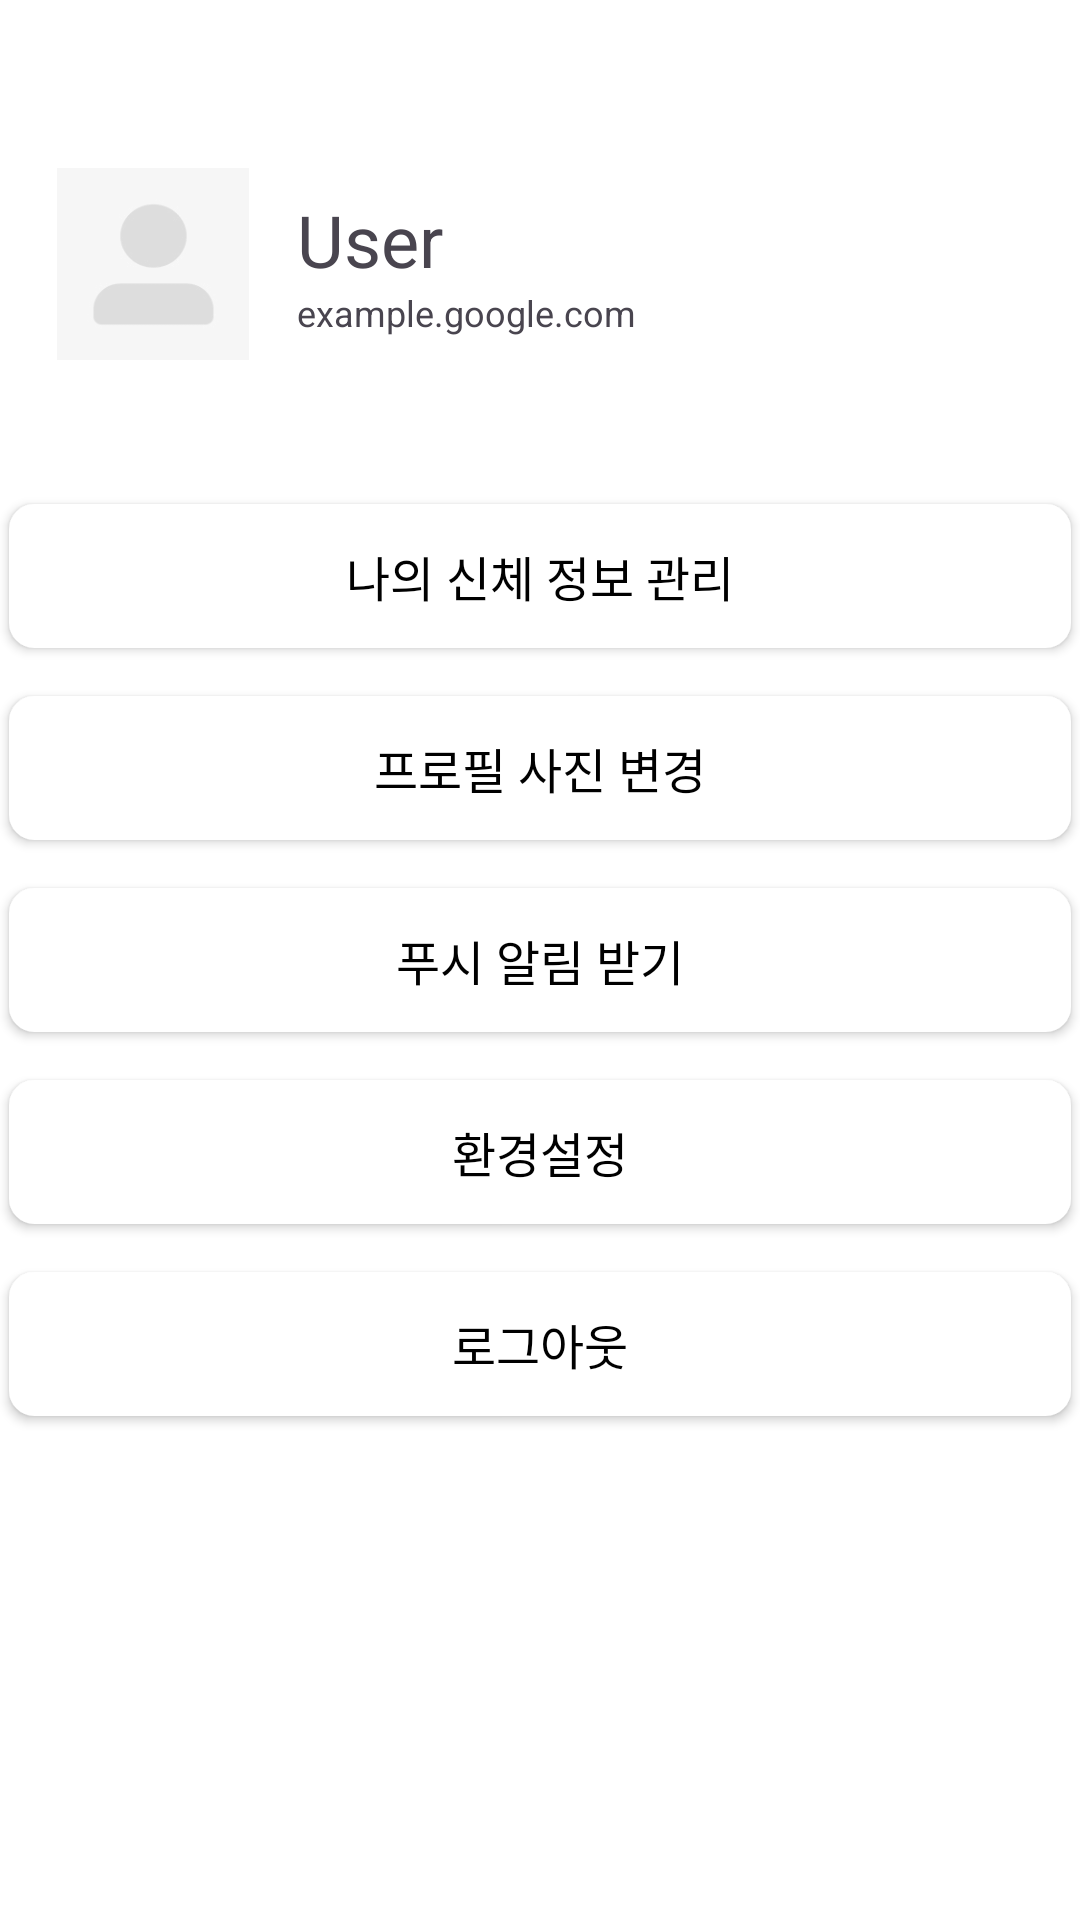

Write the Android layout XML for this screen, with the resource values it uses.
<!-- AndroidManifest.xml: application theme Theme.SweetDiet -->
<!-- res/layout/fragment_more.xml -->
<?xml version="1.0" encoding="utf-8"?>
<LinearLayout
    xmlns:android="http://schemas.android.com/apk/res/android"
    xmlns:tools="http://schemas.android.com/tools"
    android:layout_width="match_parent"
    android:layout_height="match_parent"
    android:orientation="vertical"
    android:gravity="center_horizontal"
    tools:context=".FragmentMore">

    <LinearLayout
        android:id="@+id/userInfo"
        android:layout_width="wrap_content"
        android:layout_height="128dp"
        android:orientation="horizontal"
        android:background="@drawable/box_shape"
        android:backgroundTint="@android:color/transparent"
        android:gravity="center_vertical"
        android:layout_marginTop="24dp">

        <androidx.appcompat.widget.AppCompatImageView
            android:id="@+id/userImage"
            android:layout_width="64dp"
            android:layout_height="64dp"
            android:background="@drawable/round"
            android:backgroundTint="@color/white"
            android:clipToOutline="true"
            android:src="@drawable/user_basic"
            android:layout_marginStart="16dp"/>

        <LinearLayout
            android:layout_width="wrap_content"
            android:layout_height="wrap_content"
            android:backgroundTint="@android:color/transparent"
            android:orientation="vertical">

            <TextView
                android:id="@+id/userName"
                android:layout_width="wrap_content"
                android:layout_height="wrap_content"
                android:background="@android:color/transparent"
                android:text="User"
                android:textSize="24sp"
                android:layout_marginLeft="16dp" />

            <TextView
                android:id="@+id/userEmail"
                android:layout_width="wrap_content"
                android:layout_height="wrap_content"
                android:background="@android:color/transparent"
                android:text="example.google.com"
                android:textSize="12sp"
                android:layout_marginLeft="16dp" />

        </LinearLayout>

    </LinearLayout>

    <androidx.appcompat.widget.AppCompatButton
        android:id="@+id/btnUserBodyInfo"
        android:layout_width="wrap_content"
        android:layout_height="48dp"
        android:background="@drawable/box_shape"
        android:backgroundTint="@color/white"
        android:text="나의 신체 정보 관리"
        android:textColor="@color/black"
        android:textSize="16dp"
        android:layout_marginTop="16dp" />

    <androidx.appcompat.widget.AppCompatButton
        android:id="@+id/btnUserProfile"
        android:layout_width="wrap_content"
        android:layout_height="48dp"
        android:background="@drawable/box_shape"
        android:backgroundTint="@color/white"
        android:text="프로필 사진 변경"
        android:textColor="@color/black"
        android:textSize="16dp"
        android:layout_marginTop="16dp" />

    <androidx.appcompat.widget.AppCompatButton
        android:id="@+id/btnNotification"
        android:layout_width="wrap_content"
        android:layout_height="48dp"
        android:background="@drawable/box_shape"
        android:backgroundTint="@color/white"
        android:text="푸시 알림 받기"
        android:textColor="@color/black"
        android:textSize="16dp"
        android:layout_marginTop="16dp" />

    <androidx.appcompat.widget.AppCompatButton
        android:id="@+id/btnSetting"
        android:layout_width="wrap_content"
        android:layout_height="48dp"
        android:background="@drawable/box_shape"
        android:backgroundTint="@color/white"
        android:text="환경설정"
        android:textColor="@color/black"
        android:textSize="16dp"
        android:layout_marginTop="16dp" />

    <androidx.appcompat.widget.AppCompatButton
        android:id="@+id/btnLogout"
        android:layout_width="wrap_content"
        android:layout_height="48dp"
        android:background="@drawable/box_shape"
        android:backgroundTint="@color/white"
        android:text="로그아웃"
        android:textColor="@color/black"
        android:textSize="16dp"
        android:layout_marginTop="16dp" />

</LinearLayout>
<!-- resources referenced by this layout -->
<resources>
  <color name="black">#FF000000</color>
  <color name="white">#FFFFFFFF</color>
  <!-- drawable box_shape (drawable) -->
  <?xml version="1.0" encoding="utf-8"?>
  <shape
      xmlns:android="http://schemas.android.com/apk/res/android"
      android:shape="rectangle">
      <corners
          android:radius="8dp"
          />
      <size
          android:width="354dp"
          android:height="87dp"
          />
      <solid
          android:color="@color/white"
          />
      <stroke
          android:width="1dp"
          android:color="#FFE5E5E5"
          />
  </shape>
  <!-- drawable user_basic: png bitmap (drawable, 1220 bytes) -->
  <style name="Theme.SweetDiet" parent="Base.Theme.SweetDiet" />
  <style name="Base.Theme.SweetDiet" parent="Theme.Material3.DayNight.NoActionBar">
          
          
          <item name="android:statusBarColor">@color/white</item> 
          <item name="android:background">@color/white</item> 
          <item name="android:windowLightStatusBar">true</item> 
          <item name="android:textAllCaps">false</item> 
      </style>
</resources>
